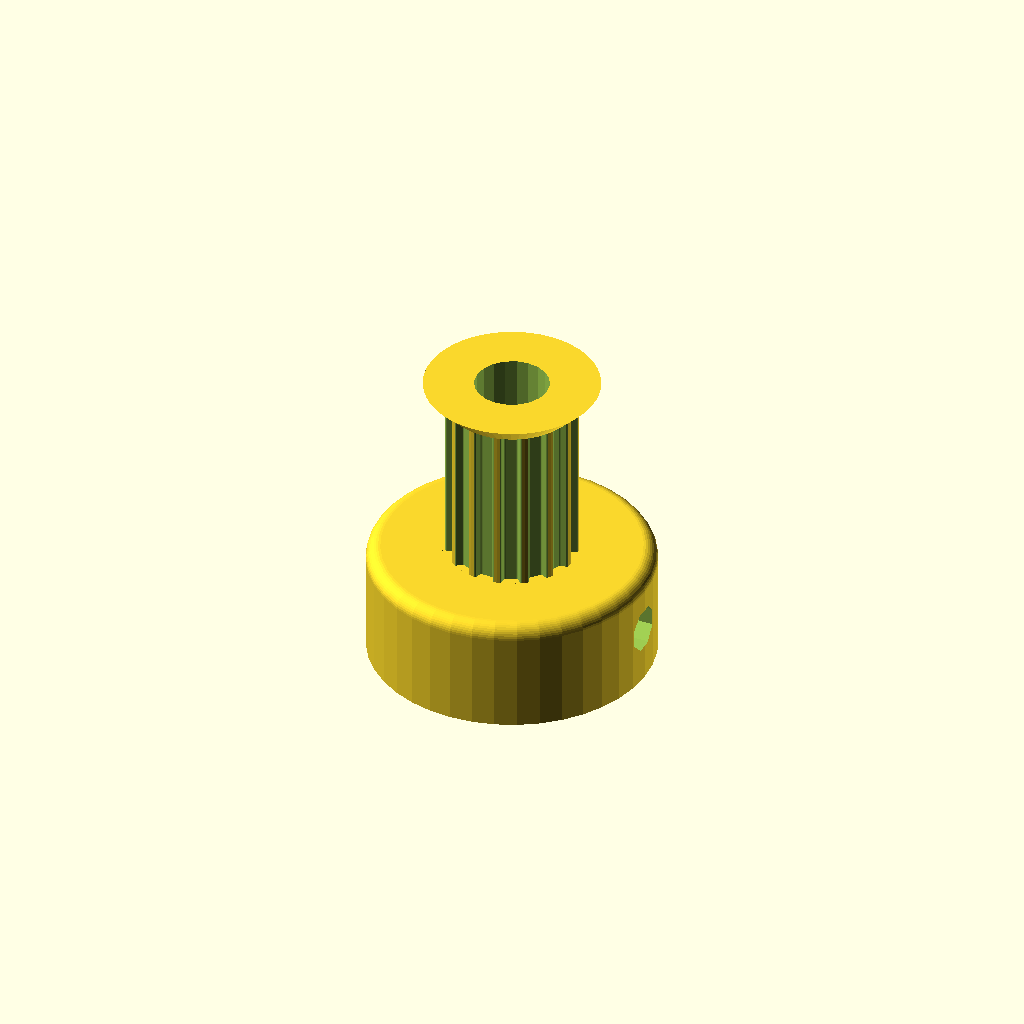
Cell 1 — every parameter at its default value.
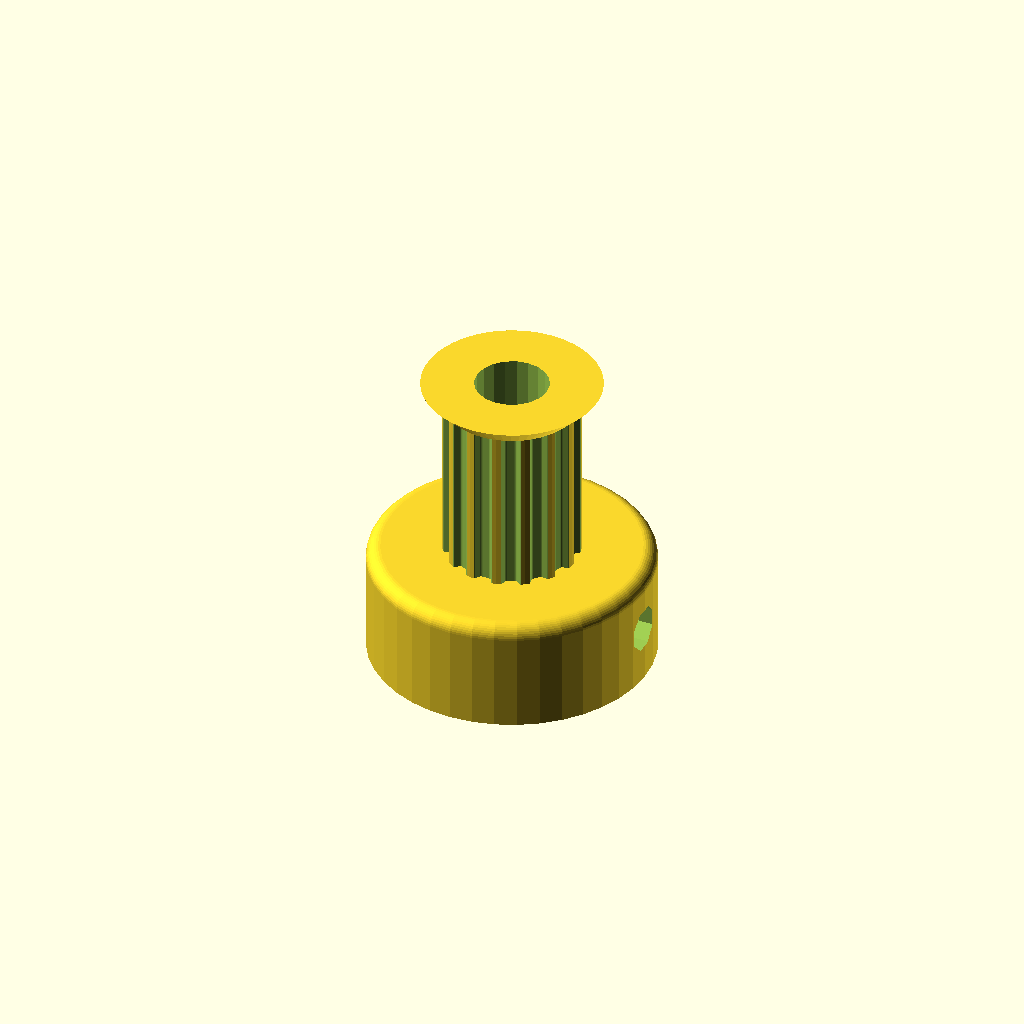
Cell 2 — profile set to 2, the other parameters unchanged.
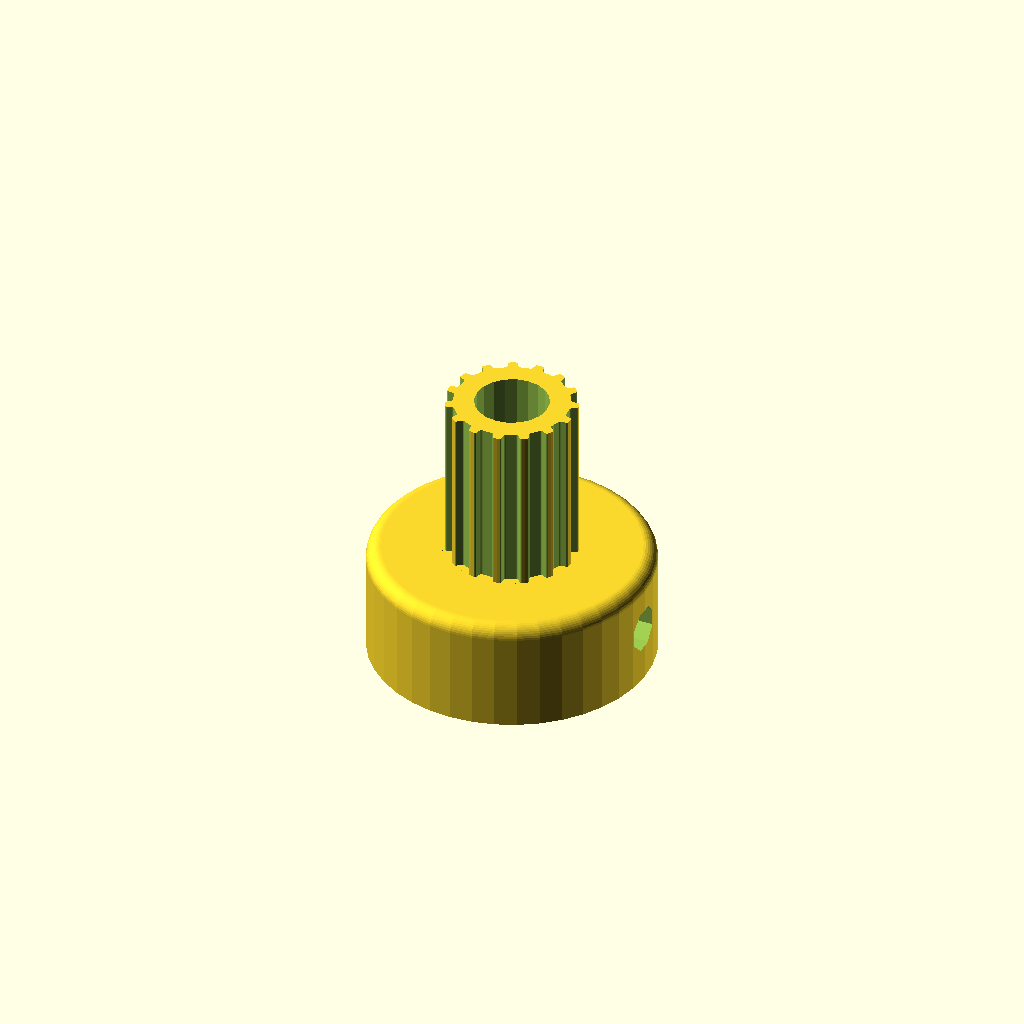
Cell 3: the same model with retainer = 0.
All cells are drawn from one camera (rotation 55°, 0°, 25°, orthographic, colour scheme Cornfield), so only the parameter changes between them.
The OpenSCAD source (3D-impresora/Pulley_Generator.scad):
// Parametric Pulley with multiple belt profiles
// by droftarts January 2012
// optimized for Thingiverse customizer February 2017

// Based on pulleys by:
// http://www.thingiverse.com/thing:11256 by me!
// https://github.com/prusajr/PrusaMendel by Josef Prusa
// http://www.thingiverse.com/thing:3104 by GilesBathgate
// http://www.thingiverse.com/thing:2079 by nophead

// dxf tooth data from http://oem.cadregister.com/asp/PPOW_Entry.asp?company=915217&elementID=07807803/METRIC/URETH/WV0025/F
// pulley diameter checked and modelled from data at http://www.sdp-si.com/D265/HTML/D265T016.html

/**
 * @name Pulley
 * @category Printed
 * @using 1 x m3 nut, normal or nyloc
 * @using 1 x m3x10 set screw or 1 x m3x8 grub screw
 */


// tuneable constants

// Number of teeth, standard Mendel T5 belt = 8, gives Outside Diameter of 11.88mm
teeth = 15; 	
// Select fundamental profile
profile = 1;		// [1:MXL, 2:40DP, 3:XL, 4:H, 5:T2.5, 6:T5, 7:T10, 8:AT5, 9:HTD_3mm, 10:HTD_5mm, 11:HTD_8mm, 12:GT2_2mm, 13:GT2_3mm, 14:GT2_5mm]

// Diameter of the motor shaft (NEMA17 motor shaft exact diameter = 5)
motor_shaft = 5.2;	
// 3mm hole diameter
m3_dia = 3.2;		
// Select nut type
m3_nut_hex = 1;		// [1: Hex Nut, 0:Square Nut]
// Width of  nut flats (normal M3 hex nut exact width = 5.5)
m3_nut_flats = 5.7;
// Depth of the nut (normal M3 hex nut exact depth = 2.4, nyloc = 4)
m3_nut_depth = 2.7;	

// Should a belt retainer be added above the teeth?
retainer = 1;		// [0:No, 1:Yes]
// Height of the retainer above teeth (default: 1.5)
retainer_ht = 1.5;	
// Should a belt retainer be added below the teeth?
idler = 0;			// [0:No, 1:Yes]
// Height of the retainer below teeth (default: 1.5)
idler_ht = 1.5;
// Length of toothed part of pulley (default: 12)
pulley_t_ht = 12;	
// Height of pulley base (default: 8 - Set to same as 'Idler Ht' if you want an idler but no pulley)
pulley_b_ht = 8;	
// Diameter of pulley base (default: 20)
pulley_b_dia = 20;	
// Number of captive nuts (default: 1)
no_of_nuts = 1;		
// Angle between nuts (default: 90)
nut_angle = 90;		
// Distance between inner face of nut and shaft (can be negative)
nut_shaft_distance = 1.2;	


/* [Tooth scaling] */

//	To improve fit of belt to pulley, set the following constant. Decrease or increase by 0.1mm at a time. We are modelling the *BELT* tooth here, not the tooth on the pulley. Increasing the number will *decrease* the pulley tooth size. Increasing the tooth width will also scale proportionately the tooth depth, to maintain the shape of the tooth, and increase how far into the pulley the tooth is indented. Can be negative
additional_tooth_width = 0.2; //mm

//	If you need more tooth depth than this provides, adjust the following constant. However, this will cause the shape of the tooth to change.
additional_tooth_depth = 0; //mm

// calculated constants

nut_elevation = pulley_b_ht/2;
m3_nut_points = 2*((m3_nut_flats/2)/cos(30)); // This is needed for the nut trap

// The following set the pulley diameter for a given number of teeth

MXL_pulley_dia = tooth_spacing (2.032,0.254);
40DP_pulley_dia = tooth_spacing (2.07264,0.1778);
XL_pulley_dia = tooth_spacing (5.08,0.254);
H_pulley_dia = tooth_spacing (9.525,0.381);
T2_5_pulley_dia = tooth_spaceing_curvefit (0.7467,0.796,1.026);
T5_pulley_dia = tooth_spaceing_curvefit (0.6523,1.591,1.064);
T10_pulley_dia = tooth_spacing (10,0.93);
AT5_pulley_dia = tooth_spaceing_curvefit (0.6523,1.591,1.064);
HTD_3mm_pulley_dia = tooth_spacing (3,0.381);
HTD_5mm_pulley_dia = tooth_spacing (5,0.5715);
HTD_8mm_pulley_dia = tooth_spacing (8,0.6858);
GT2_2mm_pulley_dia = tooth_spacing (2,0.254);
GT2_3mm_pulley_dia = tooth_spacing (3,0.381);
GT2_5mm_pulley_dia = tooth_spacing (5,0.5715);

// The following calls the pulley creation part, and passes the pulley diameter and tooth width to that module

if ( profile == 1 ) { pulley ( "MXL" , MXL_pulley_dia , 0.508 , 1.321 ); }
if ( profile == 2 ) { pulley ( "40 D.P." , 40DP_pulley_dia , 0.457 , 1.226 ); }
if ( profile == 3 ) { pulley ( "XL" , XL_pulley_dia , 1.27, 3.051 ); }
if ( profile == 4 ) { pulley ( "H" , H_pulley_dia ,1.905 , 5.359 ); }
if ( profile == 5 ) { pulley ( "T2.5" , T2_5_pulley_dia , 0.7 , 1.678 ); }
if ( profile == 6 ) { pulley ( "T5" , T5_pulley_dia , 1.19 , 3.264 ); }
if ( profile == 7 ) { pulley ( "T10" , T10_pulley_dia , 2.5 , 6.13 ); }
if ( profile == 8 ) { pulley ( "AT5" , AT5_pulley_dia , 1.19 , 4.268 ); }
if ( profile == 9 ) { pulley ( "HTD 3mm" , HTD_3mm_pulley_dia , 1.289 , 2.27 ); }
if ( profile == 10 ) { pulley ( "HTD 5mm" , HTD_5mm_pulley_dia , 2.199 , 3.781 ); }
if ( profile == 11 ) { pulley ( "HTD 8mm" , HTD_8mm_pulley_dia , 3.607 , 6.603 ); }
if ( profile == 12 ) { pulley ( "GT2 2mm" , GT2_2mm_pulley_dia , 0.764 , 1.494 ); }
if ( profile == 13 ) { pulley ( "GT2 3mm" , GT2_3mm_pulley_dia , 1.169 , 2.31 ); }
if ( profile == 14 ) { pulley ( "GT2 5mm" , GT2_5mm_pulley_dia , 1.969 , 3.952 ); }

// Functions

function tooth_spaceing_curvefit (b,c,d)
	= ((c * pow(teeth,d)) / (b + pow(teeth,d))) * teeth ;

function tooth_spacing(tooth_pitch,pitch_line_offset)
	= (2*((teeth*tooth_pitch)/(3.14159265*2)-pitch_line_offset)) ;

// Main Module

module pulley( belt_type , pulley_OD , tooth_depth , tooth_width )
	{
	echo (str("Belt type = ",belt_type,"; Number of teeth = ",teeth,"; Pulley Outside Diameter = ",pulley_OD,"mm "));
	tooth_distance_from_centre = sqrt( pow(pulley_OD/2,2) - pow((tooth_width+additional_tooth_width)/2,2));
	tooth_width_scale = (tooth_width + additional_tooth_width ) / tooth_width;
	tooth_depth_scale = ((tooth_depth + additional_tooth_depth ) / tooth_depth) ;


//	************************************************************************
//	*** uncomment the following line if pulley is wider than puller base ***
//	************************************************************************

//	translate ([0,0, pulley_b_ht + pulley_t_ht + retainer_ht ]) rotate ([0,180,0])

	difference()
	 {	 
		union()
		{
			//base
	
			if ( pulley_b_ht < 2 ) { echo ("CAN'T DRAW PULLEY BASE, HEIGHT LESS THAN 2!!!"); } else {
				rotate_extrude($fn=pulley_b_dia*2)
				{
						square([pulley_b_dia/2-1,pulley_b_ht]);
						square([pulley_b_dia/2,pulley_b_ht-1]);
						translate([pulley_b_dia/2-1,pulley_b_ht-1]) circle(1);
				}
			}
	
		difference()
			{
			//shaft - diameter is outside diameter of pulley
			
			translate([0,0,pulley_b_ht]) 
			rotate ([0,0,360/(teeth*4)]) 
			cylinder(r=pulley_OD/2,h=pulley_t_ht, $fn=teeth*4);
	
			//teeth - cut out of shaft
		
			for(i=[1:teeth]) 
			rotate([0,0,i*(360/teeth)])
			translate([0,-tooth_distance_from_centre,pulley_b_ht -1]) 
			scale ([ tooth_width_scale , tooth_depth_scale , 1 ]) 
			{
			if ( profile == 1 ) { MXL();}
			if ( profile == 2 ) { 40DP();}
			if ( profile == 3 ) { XL();}
			if ( profile == 4 ) { H();}
			if ( profile == 5 ) { T2_5();}
			if ( profile == 6 ) { T5();}
			if ( profile == 7 ) { T10();}
			if ( profile == 8 ) { AT5();}
			if ( profile == 9 ) { HTD_3mm();}
			if ( profile == 10 ) { HTD_5mm();}
			if ( profile == 11 ) { HTD_8mm();}
			if ( profile == 12 ) { GT2_2mm();}
			if ( profile == 13 ) { GT2_3mm();}
			if ( profile == 14 ) { GT2_5mm();}
			}

			}
			
		//belt retainer / idler
		if ( retainer > 0 ) {translate ([0,0, pulley_b_ht + pulley_t_ht ]) 
		rotate_extrude($fn=teeth*4)  
		polygon([[0,0],[pulley_OD/2,0],[pulley_OD/2 + retainer_ht , retainer_ht],[0 , retainer_ht],[0,0]]);}
		
		if ( idler > 0 ) {translate ([0,0, pulley_b_ht - idler_ht ]) 
		rotate_extrude($fn=teeth*4)  
		polygon([[0,0],[pulley_OD/2 + idler_ht,0],[pulley_OD/2 , idler_ht],[0 , idler_ht],[0,0]]);}
	
		}
	   
		//hole for motor shaft
		translate([0,0,-1])cylinder(r=motor_shaft/2,h=pulley_b_ht + pulley_t_ht + retainer_ht + 2,$fn=motor_shaft*4);
				
		//captive nut and grub screw holes
	
		if ( pulley_b_ht < m3_nut_flats ) { echo ("CAN'T DRAW CAPTIVE NUTS, HEIGHT LESS THAN NUT DIAMETER!!!"); } else {
		if ( (pulley_b_dia - motor_shaft)/2 < m3_nut_depth + 3 ) { echo ("CAN'T DRAW CAPTIVE NUTS, DIAMETER TOO SMALL FOR NUT DEPTH!!!"); } else {
	
			for(j=[1:no_of_nuts]) rotate([0,0,j*nut_angle])
			translate([0,0,nut_elevation])rotate([90,0,0])
	
			union()
			{
				//entrance
				translate([0,-pulley_b_ht/4-0.5,motor_shaft/2+m3_nut_depth/2+nut_shaft_distance]) cube([m3_nut_flats,pulley_b_ht/2+1,m3_nut_depth],center=true);
	
				//nut
				if ( m3_nut_hex > 0 )
					{
						// hex nut
						translate([0,0.25,motor_shaft/2+m3_nut_depth/2+nut_shaft_distance]) rotate([0,0,30]) cylinder(r=m3_nut_points/2,h=m3_nut_depth,center=true,$fn=6);
					} else {
						// square nut
						translate([0,0.25,motor_shaft/2+m3_nut_depth/2+nut_shaft_distance]) cube([m3_nut_flats,m3_nut_flats,m3_nut_depth],center=true);
					}
	
				//grub screw hole
				rotate([0,0,22.5])cylinder(r=m3_dia/2,h=pulley_b_dia/2+1,$fn=8);
			}
		}}
	 }
	   
	}


// Tooth profile modules

module MXL()
	{
	linear_extrude(height=pulley_t_ht+2) polygon([[-0.660421,-0.5],[-0.660421,0],[-0.621898,0.006033],[-0.587714,0.023037],[-0.560056,0.049424],[-0.541182,0.083609],[-0.417357,0.424392],[-0.398413,0.458752],[-0.370649,0.48514],[-0.336324,0.502074],[-0.297744,0.508035],[0.297744,0.508035],[0.336268,0.502074],[0.370452,0.48514],[0.39811,0.458752],[0.416983,0.424392],[0.540808,0.083609],[0.559752,0.049424],[0.587516,0.023037],[0.621841,0.006033],[0.660421,0],[0.660421,-0.5]]);
	}

module 40DP()
	{
	linear_extrude(height=pulley_t_ht+2) polygon([[-0.612775,-0.5],[-0.612775,0],[-0.574719,0.010187],[-0.546453,0.0381],[-0.355953,0.3683],[-0.327604,0.405408],[-0.291086,0.433388],[-0.248548,0.451049],[-0.202142,0.4572],[0.202494,0.4572],[0.248653,0.451049],[0.291042,0.433388],[0.327609,0.405408],[0.356306,0.3683],[0.546806,0.0381],[0.574499,0.010187],[0.612775,0],[0.612775,-0.5]]);
	}

module XL()
	{
	linear_extrude(height=pulley_t_ht+2) polygon([[-1.525411,-1],[-1.525411,0],[-1.41777,0.015495],[-1.320712,0.059664],[-1.239661,0.129034],[-1.180042,0.220133],[-0.793044,1.050219],[-0.733574,1.141021],[-0.652507,1.210425],[-0.555366,1.254759],[-0.447675,1.270353],[0.447675,1.270353],[0.555366,1.254759],[0.652507,1.210425],[0.733574,1.141021],[0.793044,1.050219],[1.180042,0.220133],[1.239711,0.129034],[1.320844,0.059664],[1.417919,0.015495],[1.525411,0],[1.525411,-1]]);
	}

module H()
	{
	linear_extrude(height=pulley_t_ht+2) polygon([[-2.6797,-1],[-2.6797,0],[-2.600907,0.006138],[-2.525342,0.024024],[-2.45412,0.052881],[-2.388351,0.091909],[-2.329145,0.140328],[-2.277614,0.197358],[-2.234875,0.262205],[-2.202032,0.334091],[-1.75224,1.57093],[-1.719538,1.642815],[-1.676883,1.707663],[-1.62542,1.764693],[-1.566256,1.813112],[-1.500512,1.85214],[-1.4293,1.880997],[-1.353742,1.898883],[-1.274949,1.905021],[1.275281,1.905021],[1.354056,1.898883],[1.429576,1.880997],[1.500731,1.85214],[1.566411,1.813112],[1.625508,1.764693],[1.676919,1.707663],[1.719531,1.642815],[1.752233,1.57093],[2.20273,0.334091],[2.235433,0.262205],[2.278045,0.197358],[2.329455,0.140328],[2.388553,0.091909],[2.454233,0.052881],[2.525384,0.024024],[2.600904,0.006138],[2.6797,0],[2.6797,-1]]);
	}

module T2_5()
	{
	linear_extrude(height=pulley_t_ht+2) polygon([[-0.839258,-0.5],[-0.839258,0],[-0.770246,0.021652],[-0.726369,0.079022],[-0.529167,0.620889],[-0.485025,0.67826],[-0.416278,0.699911],[0.416278,0.699911],[0.484849,0.67826],[0.528814,0.620889],[0.726369,0.079022],[0.770114,0.021652],[0.839258,0],[0.839258,-0.5]]);
	}

module T5()
	{
	linear_extrude(height=pulley_t_ht+2) polygon([[-1.632126,-0.5],[-1.632126,0],[-1.568549,0.004939],[-1.507539,0.019367],[-1.450023,0.042686],[-1.396912,0.074224],[-1.349125,0.113379],[-1.307581,0.159508],[-1.273186,0.211991],[-1.246868,0.270192],[-1.009802,0.920362],[-0.983414,0.978433],[-0.949018,1.030788],[-0.907524,1.076798],[-0.859829,1.115847],[-0.80682,1.147314],[-0.749402,1.170562],[-0.688471,1.184956],[-0.624921,1.189895],[0.624971,1.189895],[0.688622,1.184956],[0.749607,1.170562],[0.807043,1.147314],[0.860055,1.115847],[0.907754,1.076798],[0.949269,1.030788],[0.9837,0.978433],[1.010193,0.920362],[1.246907,0.270192],[1.273295,0.211991],[1.307726,0.159508],[1.349276,0.113379],[1.397039,0.074224],[1.450111,0.042686],[1.507589,0.019367],[1.568563,0.004939],[1.632126,0],[1.632126,-0.5]]);
	}

module T10()
	{
	linear_extrude(height=pulley_t_ht+2) polygon([[-3.06511,-1],[-3.06511,0],[-2.971998,0.007239],[-2.882718,0.028344],[-2.79859,0.062396],[-2.720931,0.108479],[-2.651061,0.165675],[-2.590298,0.233065],[-2.539962,0.309732],[-2.501371,0.394759],[-1.879071,2.105025],[-1.840363,2.190052],[-1.789939,2.266719],[-1.729114,2.334109],[-1.659202,2.391304],[-1.581518,2.437387],[-1.497376,2.47144],[-1.408092,2.492545],[-1.314979,2.499784],[1.314979,2.499784],[1.408091,2.492545],[1.497371,2.47144],[1.581499,2.437387],[1.659158,2.391304],[1.729028,2.334109],[1.789791,2.266719],[1.840127,2.190052],[1.878718,2.105025],[2.501018,0.394759],[2.539726,0.309732],[2.59015,0.233065],[2.650975,0.165675],[2.720887,0.108479],[2.798571,0.062396],[2.882713,0.028344],[2.971997,0.007239],[3.06511,0],[3.06511,-1]]);
	}

module AT5()
	{
	linear_extrude(height=pulley_t_ht+2) polygon([[-2.134129,-0.75],[-2.134129,0],[-2.058023,0.005488],[-1.984595,0.021547],[-1.914806,0.047569],[-1.849614,0.082947],[-1.789978,0.127073],[-1.736857,0.179338],[-1.691211,0.239136],[-1.653999,0.305859],[-1.349199,0.959203],[-1.286933,1.054635],[-1.201914,1.127346],[-1.099961,1.173664],[-0.986896,1.18992],[0.986543,1.18992],[1.099614,1.173664],[1.201605,1.127346],[1.286729,1.054635],[1.349199,0.959203],[1.653646,0.305859],[1.690859,0.239136],[1.73651,0.179338],[1.789644,0.127073],[1.849305,0.082947],[1.914539,0.047569],[1.984392,0.021547],[2.057906,0.005488],[2.134129,0],[2.134129,-0.75]]);
	}

module HTD_3mm()
	{
	linear_extrude(height=pulley_t_ht+2) polygon([[-1.135062,-0.5],[-1.135062,0],[-1.048323,0.015484],[-0.974284,0.058517],[-0.919162,0.123974],[-0.889176,0.206728],[-0.81721,0.579614],[-0.800806,0.653232],[-0.778384,0.72416],[-0.750244,0.792137],[-0.716685,0.856903],[-0.678005,0.918199],[-0.634505,0.975764],[-0.586483,1.029338],[-0.534238,1.078662],[-0.47807,1.123476],[-0.418278,1.16352],[-0.355162,1.198533],[-0.289019,1.228257],[-0.22015,1.25243],[-0.148854,1.270793],[-0.07543,1.283087],[-0.000176,1.28905],[0.075081,1.283145],[0.148515,1.270895],[0.219827,1.252561],[0.288716,1.228406],[0.354879,1.19869],[0.418018,1.163675],[0.477831,1.123623],[0.534017,1.078795],[0.586276,1.029452],[0.634307,0.975857],[0.677809,0.91827],[0.716481,0.856953],[0.750022,0.792167],[0.778133,0.724174],[0.800511,0.653236],[0.816857,0.579614],[0.888471,0.206728],[0.919014,0.123974],[0.974328,0.058517],[1.048362,0.015484],[1.135062,0],[1.135062,-0.5]]);
	}

module HTD_5mm()
	{
	linear_extrude(height=pulley_t_ht+2) polygon([[-1.89036,-0.75],[-1.89036,0],[-1.741168,0.02669],[-1.61387,0.100806],[-1.518984,0.21342],[-1.467026,0.3556],[-1.427162,0.960967],[-1.398568,1.089602],[-1.359437,1.213531],[-1.310296,1.332296],[-1.251672,1.445441],[-1.184092,1.552509],[-1.108081,1.653042],[-1.024167,1.746585],[-0.932877,1.832681],[-0.834736,1.910872],[-0.730271,1.980701],[-0.62001,2.041713],[-0.504478,2.09345],[-0.384202,2.135455],[-0.259708,2.167271],[-0.131524,2.188443],[-0.000176,2.198511],[0.131296,2.188504],[0.259588,2.167387],[0.384174,2.135616],[0.504527,2.093648],[0.620123,2.04194],[0.730433,1.980949],[0.834934,1.911132],[0.933097,1.832945],[1.024398,1.746846],[1.108311,1.653291],[1.184308,1.552736],[1.251865,1.445639],[1.310455,1.332457],[1.359552,1.213647],[1.39863,1.089664],[1.427162,0.960967],[1.467026,0.3556],[1.518984,0.21342],[1.61387,0.100806],[1.741168,0.02669],[1.89036,0],[1.89036,-0.75]]);
	}

module HTD_8mm()
	{
	linear_extrude(height=pulley_t_ht+2) polygon([[-3.301471,-1],[-3.301471,0],[-3.16611,0.012093],[-3.038062,0.047068],[-2.919646,0.10297],[-2.813182,0.177844],[-2.720989,0.269734],[-2.645387,0.376684],[-2.588694,0.496739],[-2.553229,0.627944],[-2.460801,1.470025],[-2.411413,1.691917],[-2.343887,1.905691],[-2.259126,2.110563],[-2.158035,2.30575],[-2.041518,2.490467],[-1.910478,2.66393],[-1.76582,2.825356],[-1.608446,2.973961],[-1.439261,3.10896],[-1.259169,3.22957],[-1.069074,3.335006],[-0.869878,3.424485],[-0.662487,3.497224],[-0.447804,3.552437],[-0.226732,3.589341],[-0.000176,3.607153],[0.226511,3.589461],[0.447712,3.552654],[0.66252,3.497516],[0.870027,3.424833],[1.069329,3.33539],[1.259517,3.229973],[1.439687,3.109367],[1.608931,2.974358],[1.766344,2.825731],[1.911018,2.664271],[2.042047,2.490765],[2.158526,2.305998],[2.259547,2.110755],[2.344204,1.905821],[2.411591,1.691983],[2.460801,1.470025],[2.553229,0.627944],[2.588592,0.496739],[2.645238,0.376684],[2.720834,0.269734],[2.81305,0.177844],[2.919553,0.10297],[3.038012,0.047068],[3.166095,0.012093],[3.301471,0],[3.301471,-1]]);
	}

module GT2_2mm()
	{
	linear_extrude(height=pulley_t_ht+2) polygon([[0.747183,-0.5],[0.747183,0],[0.647876,0.037218],[0.598311,0.130528],[0.578556,0.238423],[0.547158,0.343077],[0.504649,0.443762],[0.451556,0.53975],[0.358229,0.636924],[0.2484,0.707276],[0.127259,0.750044],[0,0.76447],[-0.127259,0.750044],[-0.2484,0.707276],[-0.358229,0.636924],[-0.451556,0.53975],[-0.504797,0.443762],[-0.547291,0.343077],[-0.578605,0.238423],[-0.598311,0.130528],[-0.648009,0.037218],[-0.747183,0],[-0.747183,-0.5]]);
	}

module GT2_3mm()
	{
	linear_extrude(height=pulley_t_ht+2) polygon([[-1.155171,-0.5],[-1.155171,0],[-1.065317,0.016448],[-0.989057,0.062001],[-0.93297,0.130969],[-0.90364,0.217664],[-0.863705,0.408181],[-0.800056,0.591388],[-0.713587,0.765004],[-0.60519,0.926747],[-0.469751,1.032548],[-0.320719,1.108119],[-0.162625,1.153462],[0,1.168577],[0.162625,1.153462],[0.320719,1.108119],[0.469751,1.032548],[0.60519,0.926747],[0.713587,0.765004],[0.800056,0.591388],[0.863705,0.408181],[0.90364,0.217664],[0.932921,0.130969],[0.988924,0.062001],[1.065168,0.016448],[1.155171,0],[1.155171,-0.5]]);
	}

module GT2_5mm()
	{
	linear_extrude(height=pulley_t_ht+2) polygon([[-1.975908,-0.75],[-1.975908,0],[-1.797959,0.03212],[-1.646634,0.121224],[-1.534534,0.256431],[-1.474258,0.426861],[-1.446911,0.570808],[-1.411774,0.712722],[-1.368964,0.852287],[-1.318597,0.989189],[-1.260788,1.123115],[-1.195654,1.25375],[-1.12331,1.380781],[-1.043869,1.503892],[-0.935264,1.612278],[-0.817959,1.706414],[-0.693181,1.786237],[-0.562151,1.851687],[-0.426095,1.9027],[-0.286235,1.939214],[-0.143795,1.961168],[0,1.9685],[0.143796,1.961168],[0.286235,1.939214],[0.426095,1.9027],[0.562151,1.851687],[0.693181,1.786237],[0.817959,1.706414],[0.935263,1.612278],[1.043869,1.503892],[1.123207,1.380781],[1.195509,1.25375],[1.26065,1.123115],[1.318507,0.989189],[1.368956,0.852287],[1.411872,0.712722],[1.447132,0.570808],[1.474611,0.426861],[1.534583,0.256431],[1.646678,0.121223],[1.798064,0.03212],[1.975908,0],[1.975908,-0.75]]);
	}
Customizer parameters (derived from the source; name, type, default, range or options):
teeth: number, default 15
profile: number, default 1, options 1, 2, 3, 4, 5, 6, 7, 8, 9, 10, 11, 12, 13, 14
motor_shaft: number, default 5.2
m3_dia: number, default 3.2
m3_nut_hex: number, default 1, options 1, 0
m3_nut_flats: number, default 5.7
m3_nut_depth: number, default 2.7
retainer: number, default 1, options 0, 1
retainer_ht: number, default 1.5
idler: number, default 0, options 0, 1
idler_ht: number, default 1.5
pulley_t_ht: number, default 12
pulley_b_ht: number, default 8
pulley_b_dia: number, default 20
no_of_nuts: number, default 1
nut_angle: number, default 90
nut_shaft_distance: number, default 1.2
additional_tooth_width: number, default 0.2
additional_tooth_depth: number, default 0
